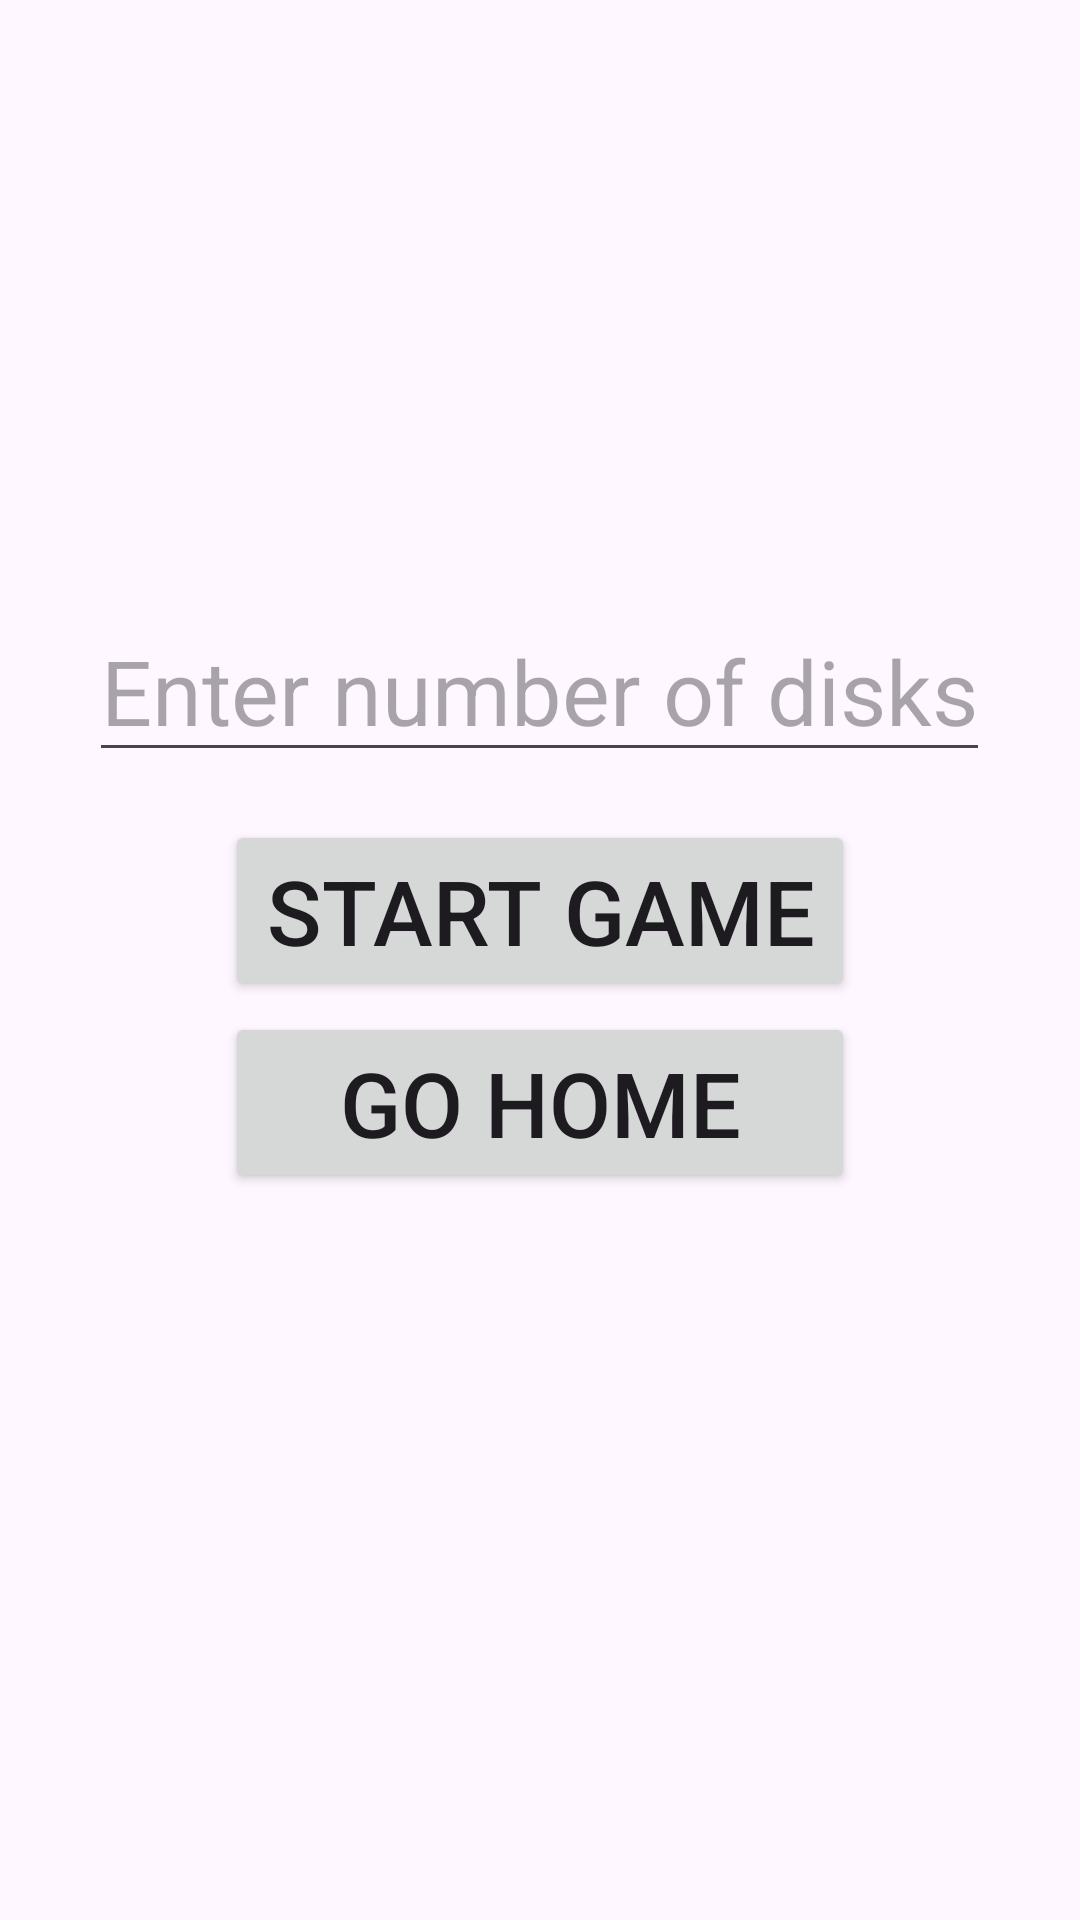

The Android layout XML behind this screen, and the referenced resources:
<!-- AndroidManifest.xml: application theme Theme.TowersOfHanoi -->
<!-- res/layout/activity_play_game.xml -->
<?xml version="1.0" encoding="utf-8"?>
<RelativeLayout xmlns:android="http://schemas.android.com/apk/res/android"
    android:layout_width="match_parent"
    android:layout_height="match_parent">

    <EditText
        android:id="@+id/editTextNumDisks"
        android:textSize="30dp"
        android:layout_width="wrap_content"
        android:layout_height="wrap_content"
        android:layout_centerHorizontal="true"
        android:layout_marginTop="200dp"
        android:hint="Enter number of disks"
        android:inputType="number" />

    <Button
        android:id="@+id/btnStartGame"
        android:layout_width="210dp"
        android:layout_height="wrap_content"
        android:layout_below="@id/editTextNumDisks"
        android:layout_centerHorizontal="true"
        android:layout_marginTop="16dp"
        android:textSize="30dp"
        android:text="Start Game" />

    <Button
        android:id="@+id/btnGoHome"
        android:layout_width="210dp"
        android:layout_height="wrap_content"
        android:layout_below="@id/editTextNumDisks"
        android:layout_centerInParent="true"
        android:layout_marginTop="80dp"
        android:text="Go home"
        android:textSize="30dp" />

</RelativeLayout>
<!-- resources referenced by this layout -->
<resources>
  <style name="Theme.TowersOfHanoi" parent="Base.Theme.TowersOfHanoi" />
  <style name="Base.Theme.TowersOfHanoi" parent="Theme.Material3.DayNight.NoActionBar">
          
          
      </style>
</resources>
